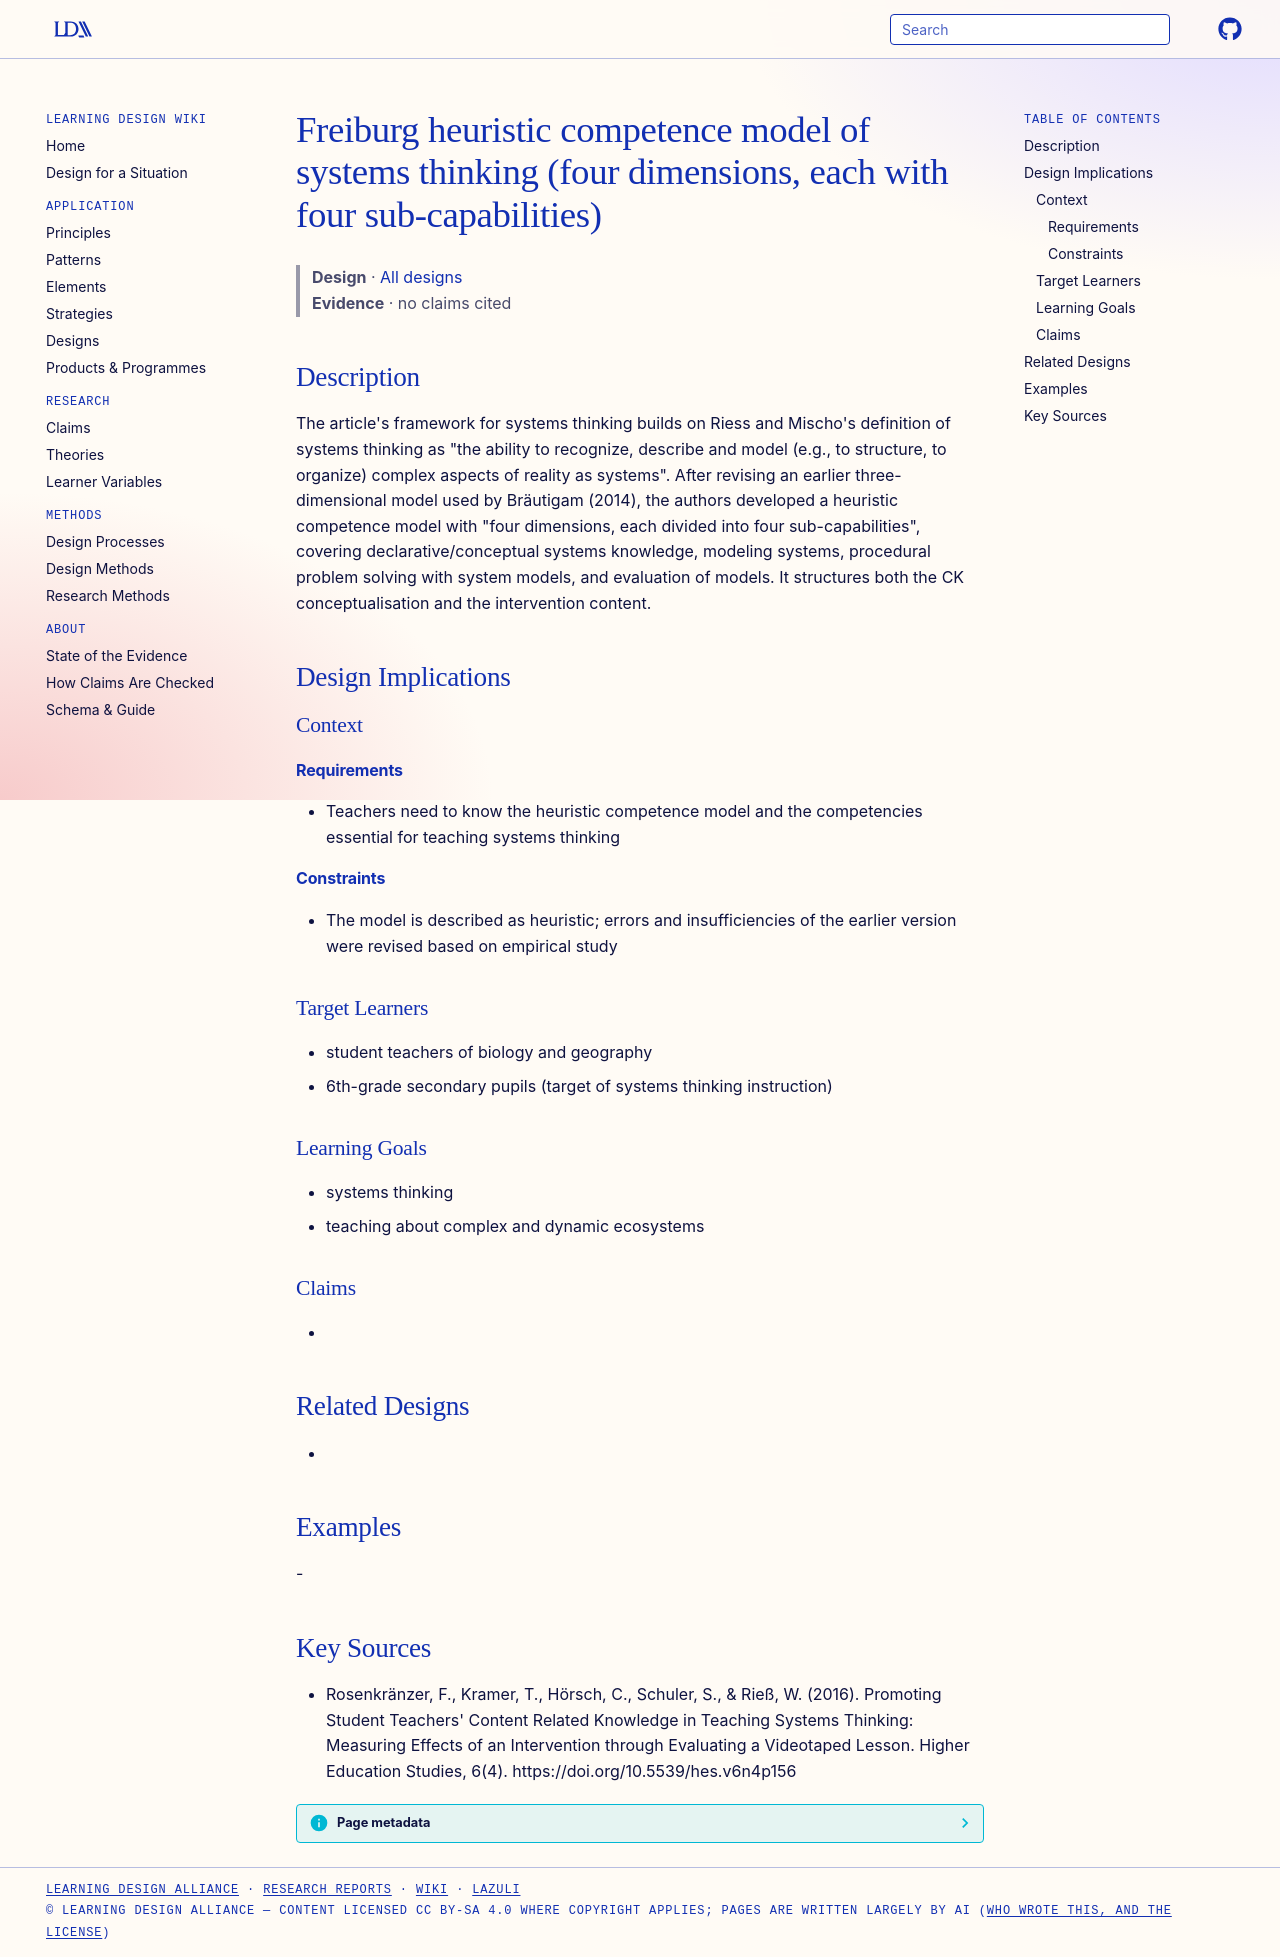

repository: Learning-Design-Alliance/learning-wiki · page: designs/freiburg-heuristic-competence-model-systems-thinking/index.html · generator: mkdocs

---
type: design
id: freiburg-heuristic-competence-model-systems-thinking
title: Freiburg heuristic competence model of systems thinking (four dimensions, each with four sub-capabilities)
description: "The article's framework for systems thinking builds on Riess and Mischo's definition of systems thinking as \"the ability to recognize, describe and model (e.g., to structure, to organize) complex aspects of reality as..."
status: review
generated:
  by: "process:settle-candidates"
  at: 2026-11-03
sources:
  - id: rosenkränzer-2016
    resource: "https://doi.org/10.5539/hes.v6n4p156"
    title: "Rosenkränzer, F., Kramer, T., Hörsch, C., Schuler, S., & Rieß, W. (2016). Promoting Student Teachers' Content Related Knowledge in Teaching Systems Thinking: Measuring Effects of an Intervention through Evaluating a Videotaped Lesson. Higher Education Studies, 6(4). https://doi.org/10.5539/hes.v6n4p156"
    author: "Rosenkränzer, F., Kramer, T., Hörsch, C., Schuler, S., & Rieß, W"
---

# Freiburg heuristic competence model of systems thinking (four dimensions, each with four sub-capabilities)

> **Design** · [All designs](index.md)
> **Evidence** · no claims cited

## Description
The article's framework for systems thinking builds on Riess and Mischo's definition of systems thinking as "the ability to recognize, describe and model (e.g., to structure, to organize) complex aspects of reality as systems". After revising an earlier three-dimensional model used by Bräutigam (2014), the authors developed a heuristic competence model with "four dimensions, each divided into four sub-capabilities", covering declarative/conceptual systems knowledge, modeling systems, procedural problem solving with system models, and evaluation of models. It structures both the CK conceptualisation and the intervention content.

## Design Implications

### Context
#### Requirements
- Teachers need to know the heuristic competence model and the competencies essential for teaching systems thinking
#### Constraints
- The model is described as heuristic; errors and insufficiencies of the earlier version were revised based on empirical study

### Target Learners
- student teachers of biology and geography
- 6th-grade secondary pupils (target of systems thinking instruction)

### Learning Goals
- systems thinking
- teaching about complex and dynamic ecosystems

### Claims
- 

## Related Designs
- 

## Examples
-

## Key Sources
- Rosenkränzer, F., Kramer, T., Hörsch, C., Schuler, S., & Rieß, W. (2016). Promoting Student Teachers' Content Related Knowledge in Teaching Systems Thinking: Measuring Effects of an Intervention through Evaluating a Videotaped Lesson. Higher Education Studies, 6(4). https://doi.org/10.5539/hes.v6n4p156
